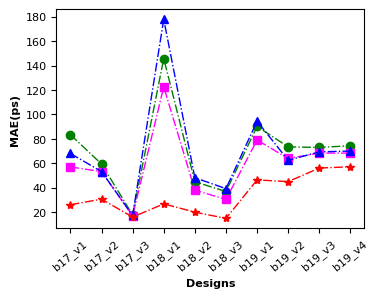
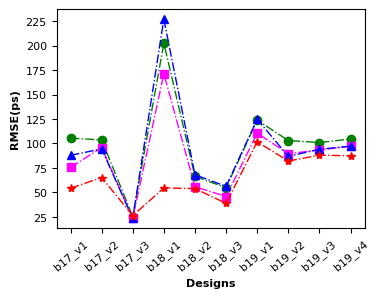
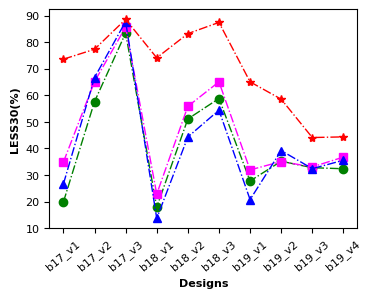

The matplotlib source for these figures, in order:
# -*- coding: utf-8 -*-
# @Time    : 2022/9/21 14:22
# @Author  : Ronchy_LU
# @Email   : rongqi1949@gmail.com
# @File    : result_plot_linegraph_twoCorner.py
# @Software: PyCharm

#result of two corners
import matplotlib.pyplot as plt
import numpy as np

##result of two corner
##MAE
Ridge_result_MAE_plot = [83.43214672325949, 59.44477926043379, 17.73982119379536, 145.75583980320224, 44.942620745463636, 36.88933352082417, 90.21917856160952,73.45374971757938, 73.01342612035783, 74.36636456037472]
MLP_result_MAE_plot = [57.06772679431526, 53.198229665971525, 17.00665503448923, 122.65913017503745, 38.048607856781736, 30.42478531689225, 79.07229049995004,63.95714113948849, 68.38874309579954, 68.36353255023145]
RF_result_MAE_plot = [68.06072351195603, 53.24573601554987, 17.276974260715786, 177.9374211581506, 48.205539393716286, 39.265615952709666, 94.46814641919934,62.50008188963776, 69.39005803098551, 70.03653661039459]
GP_result_MAE_plot = [26.10738182067871, 30.676011721293133, 15.985563112894695,26.801708857218426, 20.03329086303711, 14.917869567871094,46.4116096496582,45.00798797607422, 56.1288948059082, 57.16481908162435]
##RMSE
Ridge_result_RMSE_plot = np.sqrt( np.array([11121.406432391499, 10726.316636388565, 642.6313759513055, 40981.7800980818, 4405.3336638217725, 2994.6455244655285, 15327.95581387677,10607.299657466707, 10183.187276244144, 10931.606255151803]) )
MLP_result_RMSE_plot =np.sqrt(np.array([5698.161702301267, 9186.974451734635, 560.160754471498, 29315.773455862185, 3106.2319519607895, 2094.2331535344633, 12235.572170748283,8001.3604152579865, 8725.259369659629, 9400.194200802347]))
RF_result_RMSE_plot = np.sqrt(np.array([7724.02395391465, 8916.365372767777, 549.1999669602999, 51476.92286025771, 4623.919956601782, 3151.782387341271, 15563.07618262879,7547.365269599999, 8837.604966629808, 9464.999169179051]))
GP_result_RMSE_plot = np.sqrt(np.array([2938.4017333984375, 4245.41796875, 692.3756103515625,2975.7457682291665, 2902.247517903646, 1505.702901204427,10342.621907552084,6732.477376302083, 7745.037923177083, 7640.37548828125]))
#LESS30
Ridge_result_LESS30_plot = np.array([0.19822222222222222, 0.576, 0.8346666666666667, 0.17888888888888888, 0.5109259259259259, 0.5879629629629629, 0.2773662551440329,0.3517695473251029, 0.3274074074074074, 0.3234567901234568])*100
MLP_result_LESS30_plot = np.array([0.34844444444444445, 0.6515555555555556, 0.8568888888888889, 0.22796296296296295, 0.5585185185185185, 0.6507407407407407, 0.3190123456790123,0.3506172839506173, 0.33037037037037037, 0.3674074074074074])*100
RF_result_LESS30_plot = np.array([0.2659259259259259,  0.6666666666666666, 0.8777777777777778, 0.13657407407407407, 0.44320987654320987, 0.5439814814814815, 0.2074074074074074,0.39190672153635114, 0.3238683127572016, 0.35541838134430725])*100
GP_result_LESS30_plot = np.array([0.736, 0.7733333333333333, 0.8862222222222222, 0.7411111112, 0.8322222222222222, 0.8744444444444445, 0.6506995884773663,0.5853497942386832, 0.44098765432098763, 0.4434567901234568])*100



###Settings*******************************************************************************
#设置x轴标签
name_list = ['b17_v1', 'b17_v2', 'b17_v3', 'b18_v1','b18_v2','b18_v3', 'b19_v1', 'b19_v2', 'b19_v3', 'b19_v4']
#set marker，line.
markersize = 6
linestyle = '-.'
linewidth = 1
lablesize = 8 #设置坐标数字(字母)大小
font = {
        'weight' : 'bold',
        'size'   : 8}

legend_fontsize={ 'size': 10}

figsize = (4,3)
dpi = 150 #sci要求 300以上


#******************************************************************************************
plt.rcParams['figure.figsize'] = figsize
plt.rcParams['font.sans-serif'] = ['Arial']


fig = plt.figure(1,dpi =dpi)

#plot
x_ax = range(1, len(Ridge_result_MAE_plot) + 1)
#Ridge
plt.plot(x_ax, Ridge_result_MAE_plot, color="green", marker='o', markersize = markersize, linestyle=linestyle, linewidth=linewidth, label="Ridge")
#MLP
plt.plot(x_ax, MLP_result_MAE_plot, color="magenta", marker='s', markersize = markersize, linestyle=linestyle, linewidth=linewidth, label="MLP")
#RF
plt.plot(x_ax, RF_result_MAE_plot, color="blue", marker='^', markersize = markersize, linestyle=linestyle, linewidth=linewidth, label="RF")
#GP
plt.plot(x_ax,GP_result_MAE_plot, color="red", marker='*', markersize = markersize, linestyle=linestyle, linewidth=linewidth, label="Proposed")

plt.ylabel('MAE(ps)', font)   # set ystick label
plt.xlabel('Designs', font)  # set xstck label

# plt.legend(loc="upper left", prop=legend_fontsize)  #set legend location
plt.xticks(x_ax, name_list, rotation=40)
plt.tick_params(labelsize=lablesize) #刻度字体大小10

plt.gcf().subplots_adjust(top=0.93,
bottom=0.2,
left=0.18,
right=0.95,
hspace=0.2,
wspace=0.2)
# plt.show()
fig1_file = "line_graph_MAE_plot.pdf"
plt.savefig(fig1_file,  bbox_inches='tight') #tight,否则底部会被阶段！






##Figure RMSE
plt.figure(2,dpi=dpi)
#Ridge
plt.plot(x_ax, Ridge_result_RMSE_plot, color="green", marker='o',markersize = markersize,linestyle=linestyle, linewidth=linewidth, label="Ridge")
#MLP
plt.plot(x_ax, MLP_result_RMSE_plot,color="magenta", marker='s', markersize = markersize, linestyle=linestyle,linewidth=linewidth, label="MLP")
#RF
plt.plot(x_ax, RF_result_RMSE_plot, color="blue", marker='^', markersize = markersize, linestyle=linestyle,linewidth=linewidth, label="RF")
#GP
plt.plot(x_ax, GP_result_RMSE_plot, color="red", marker='*', markersize = markersize, linestyle=linestyle,linewidth=linewidth, label="Proposed")

plt.ylabel('RMSE(ps)',font)   # set ystick label
plt.xlabel('Designs',font)  # set xstck label

# plt.legend(loc="upper left", prop=legend_fontsize)  #set legend location
plt.xticks(x_ax, name_list, rotation=40)
plt.tick_params(labelsize=lablesize) #刻度字体大小10
plt.gcf().subplots_adjust(top=0.93,
bottom=0.2,
left=0.18,
right=0.95,
hspace=0.2,
wspace=0.2)

fig2_file = "line_graph_RMSE_plot.pdf"
plt.savefig(fig2_file,  bbox_inches='tight')
# plt.show()


####Figure LESS30
# plt.figure(3,figsize=figsize, dpi=dpi)
plt.figure(3,dpi=dpi)

#plot
x_ax = range(1, len(Ridge_result_LESS30_plot) + 1)
#Ridge
plt.plot(x_ax, Ridge_result_LESS30_plot, color="green", marker='o',  markersize = markersize, linestyle=linestyle,linewidth=linewidth, label="Ridge")
#MLP
plt.plot(x_ax, MLP_result_LESS30_plot, color="magenta", marker='s', markersize = markersize, linestyle=linestyle, linewidth=linewidth, label="MLP")
#RF
plt.plot(x_ax, RF_result_LESS30_plot, color="blue", marker='^', markersize = markersize, linestyle=linestyle,linewidth=linewidth, label="RF")
#GP
plt.plot(x_ax, GP_result_LESS30_plot, color="red", marker='*', markersize = markersize, linestyle=linestyle,linewidth=linewidth, label="Proposed")

plt.ylabel('LESS30(%)', font)   # set ystick label
plt.xlabel('Designs', font)  # set xstck label

# plt.legend(loc="upper left", prop=legend_fontsize)  #set legend location
plt.xticks(x_ax, name_list, rotation=40)
plt.tick_params(labelsize=lablesize) #刻度字体大小10
plt.gcf().subplots_adjust(top=0.93,
bottom=0.2,
left=0.18,
right=0.95,
hspace=0.2,
wspace=0.2)

fig3_file = "line_graph_LESS30_plot.pdf"
plt.savefig(fig3_file,  bbox_inches='tight')
# plt.show()
